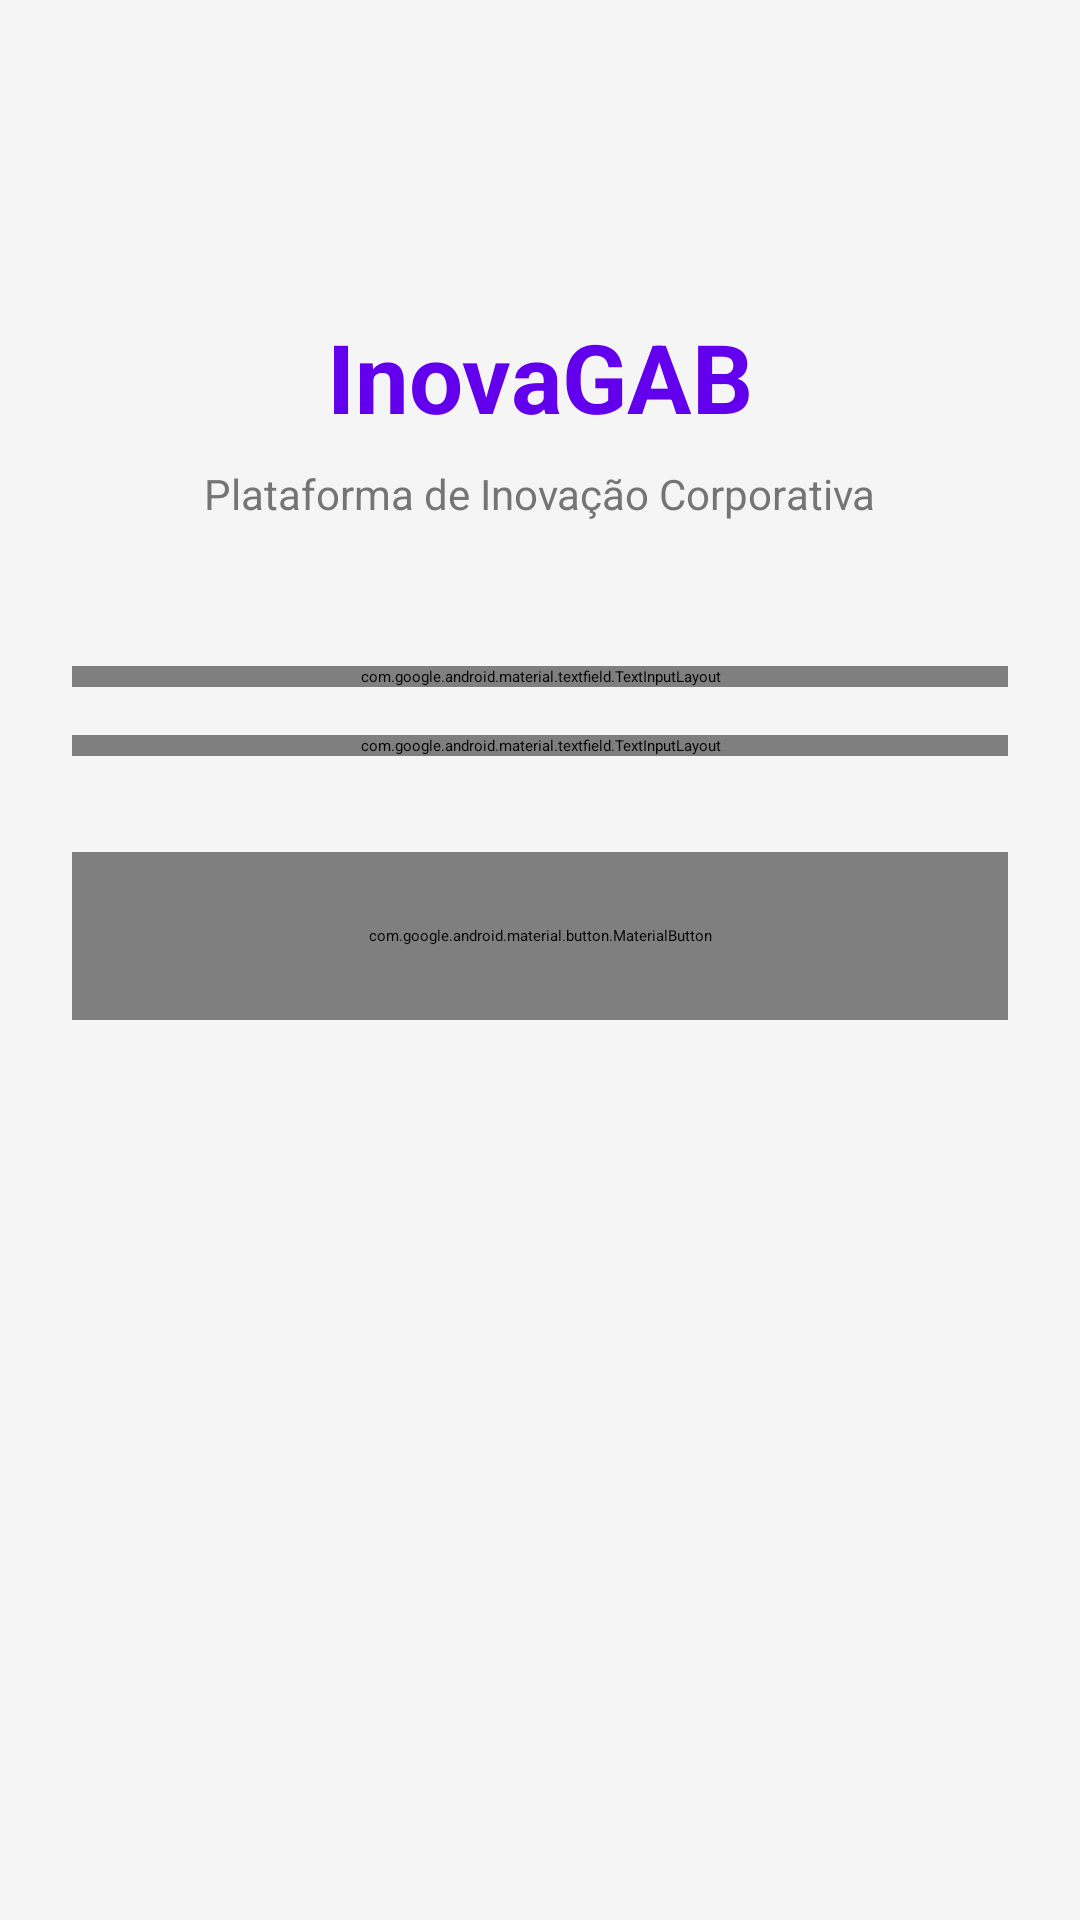

Produce the Android XML layout that renders to this screen, including the resource entries it uses.
<!-- AndroidManifest.xml: application theme Theme.InovaGAB -->
<!-- res/layout/activity_login.xml -->
<?xml version="1.0" encoding="utf-8"?>
<androidx.constraintlayout.widget.ConstraintLayout xmlns:android="http://schemas.android.com/apk/res/android"
    xmlns:app="http://schemas.android.com/apk/res-auto"
    android:layout_width="match_parent"
    android:layout_height="match_parent"
    android:padding="24dp"
    android:background="@color/background_dark">

    <TextView
        android:id="@+id/tvLogo"
        android:layout_width="wrap_content"
        android:layout_height="wrap_content"
        android:text="InovaGAB"
        android:textSize="32sp"
        android:textStyle="bold"
        android:textColor="@color/primary"
        app:layout_constraintTop_toTopOf="parent"
        app:layout_constraintStart_toStartOf="parent"
        app:layout_constraintEnd_toEndOf="parent"
        android:layout_marginTop="80dp" />

    <TextView
        android:id="@+id/tvSubtitulo"
        android:layout_width="wrap_content"
        android:layout_height="wrap_content"
        android:text="Plataforma de Inovação Corporativa"
        android:textSize="14sp"
        android:textColor="@color/text_secondary"
        app:layout_constraintTop_toBottomOf="@id/tvLogo"
        app:layout_constraintStart_toStartOf="parent"
        app:layout_constraintEnd_toEndOf="parent"
        android:layout_marginTop="8dp" />

    <com.google.android.material.textfield.TextInputLayout
        android:id="@+id/tilEmail"
        android:layout_width="0dp"
        android:layout_height="wrap_content"
        app:layout_constraintTop_toBottomOf="@id/tvSubtitulo"
        app:layout_constraintStart_toStartOf="parent"
        app:layout_constraintEnd_toEndOf="parent"
        android:layout_marginTop="48dp"
        style="@style/Widget.MaterialComponents.TextInputLayout.OutlinedBox">

        <com.google.android.material.textfield.TextInputEditText
            android:id="@+id/etEmail"
            android:layout_width="match_parent"
            android:layout_height="wrap_content"
            android:hint="E-mail"
            android:inputType="textEmailAddress"
            android:textColor="@color/text_primary"
            android:textColorHint="@color/text_secondary" />
    </com.google.android.material.textfield.TextInputLayout>

    <com.google.android.material.textfield.TextInputLayout
        android:id="@+id/tilSenha"
        android:layout_width="0dp"
        android:layout_height="wrap_content"
        app:layout_constraintTop_toBottomOf="@id/tilEmail"
        app:layout_constraintStart_toStartOf="parent"
        app:layout_constraintEnd_toEndOf="parent"
        android:layout_marginTop="16dp"
        app:passwordToggleEnabled="true"
        style="@style/Widget.MaterialComponents.TextInputLayout.OutlinedBox">

        <com.google.android.material.textfield.TextInputEditText
            android:id="@+id/etSenha"
            android:layout_width="match_parent"
            android:layout_height="wrap_content"
            android:hint="Senha"
            android:inputType="textPassword"
            android:textColor="@color/text_primary"
            android:textColorHint="@color/text_secondary" />
    </com.google.android.material.textfield.TextInputLayout>

    <com.google.android.material.button.MaterialButton
        android:id="@+id/btnLogin"
        android:layout_width="0dp"
        android:layout_height="56dp"
        android:text="Entrar"
        android:textSize="16sp"
        app:layout_constraintTop_toBottomOf="@id/tilSenha"
        app:layout_constraintStart_toStartOf="parent"
        app:layout_constraintEnd_toEndOf="parent"
        android:layout_marginTop="32dp"
        app:backgroundTint="@color/primary" />

    <ProgressBar
        android:id="@+id/progressBar"
        android:layout_width="wrap_content"
        android:layout_height="wrap_content"
        android:visibility="gone"
        app:layout_constraintTop_toBottomOf="@id/btnLogin"
        app:layout_constraintStart_toStartOf="parent"
        app:layout_constraintEnd_toEndOf="parent"
        android:layout_marginTop="16dp" />

</androidx.constraintlayout.widget.ConstraintLayout>
<!-- resources referenced by this layout -->
<resources>
  <color name="background_dark">#FFF5F5F5</color>
  <color name="primary">#FF6200EE</color>
  <color name="text_primary">#FF212121</color>
  <color name="text_secondary">#FF757575</color>
  <style name="Theme.InovaGAB" parent="Theme.MaterialComponents.Light.NoActionBar">
          <item name="colorPrimary">@color/primary</item>
          <item name="colorPrimaryDark">@color/primary_dark</item>
          <item name="colorAccent">@color/accent</item>
          <item name="android:windowBackground">@color/background_dark</item>
          <item name="android:statusBarColor">@color/primary_dark</item>
          <item name="android:navigationBarColor">@color/white</item>
      </style>
  <color name="primary_dark">#FF3700B3</color>
  <color name="accent">#FFFFC107</color>
  <color name="white">#FFFFFFFF</color>
</resources>
